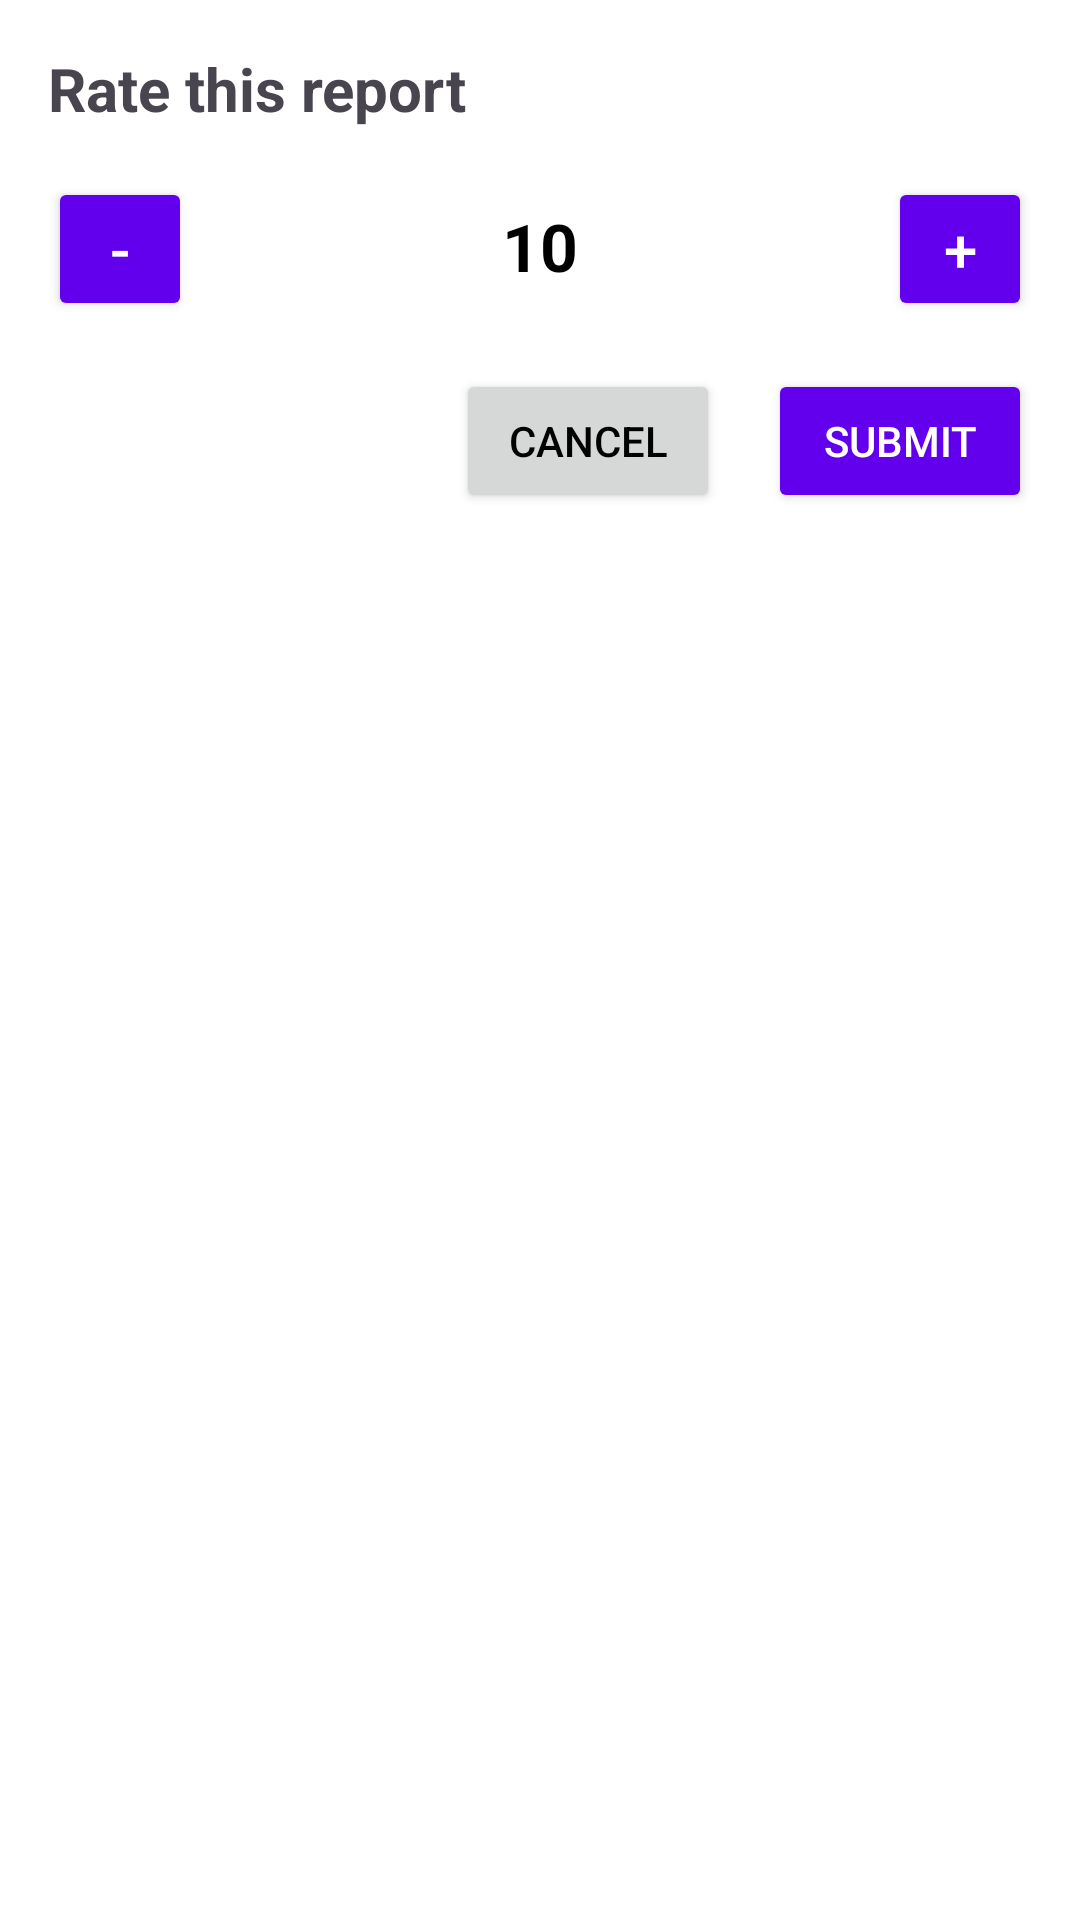

Layout XML and referenced resources for this Android screen:
<!-- AndroidManifest.xml: application theme Theme.Material3.Light.NoActionBar -->
<!-- res/layout/fragment_rating_dialog.xml -->
<LinearLayout xmlns:android="http://schemas.android.com/apk/res/android"
    android:layout_width="match_parent"
    android:layout_height="wrap_content"
    android:background="@color/cardview_light_background"
    android:orientation="vertical"
    android:padding="16dp">

    <TextView
        android:id="@+id/text_view_title"
        android:layout_width="match_parent"
        android:layout_height="wrap_content"
        android:text="@string/rate_this_report"
        android:textSize="20sp"
        android:textStyle="bold" />

    <LinearLayout
        android:layout_width="match_parent"
        android:layout_height="wrap_content"
        android:layout_marginTop="16dp">

        <Button
            android:id="@+id/button_minus"
            android:layout_width="48dp"
            android:layout_height="48dp"
            android:layout_marginEnd="8dp"
            android:backgroundTint="@color/design_default_color_primary"
            android:text="@string/minus"
            android:textColor="@android:color/white"
            android:textSize="20sp"
            android:padding="0dp" />

        <TextView
            android:id="@+id/text_view_rating"
            android:layout_width="0dp"
            android:layout_height="wrap_content"
            android:layout_weight="1"
            android:gravity="center"
            android:text="10"
            android:textColor="@android:color/black"
            android:textSize="22sp"
            android:textStyle="bold" />

        <Button
            android:id="@+id/button_plus"
            android:layout_width="48dp"
            android:layout_height="48dp"
            android:layout_marginStart="8dp"
            android:backgroundTint="@color/design_default_color_primary"
            android:text="@string/plus"
            android:textColor="@android:color/white"
            android:textSize="20sp"
            android:padding="0dp" />

    </LinearLayout>

    <LinearLayout
        android:layout_width="match_parent"
        android:layout_height="wrap_content"
        android:layout_marginTop="16dp"
        android:gravity="end">

        <Button
            android:id="@+id/button_cancel"
            android:layout_width="wrap_content"
            android:layout_height="wrap_content"
            android:text="@string/cancel"
            android:textColor="@android:color/black" />

        <Button
            android:id="@+id/button_ok"
            android:layout_width="wrap_content"
            android:layout_height="wrap_content"
            android:layout_marginStart="16dp"
            android:backgroundTint="@color/design_default_color_primary"
            android:text="@string/submit"
            android:textColor="@android:color/white" />

    </LinearLayout>

</LinearLayout>
<!-- resources referenced by this layout -->
<resources>
  <string name="cancel">Cancel</string>
  <string name="minus">-</string>
  <string name="plus">+</string>
  <string name="rate_this_report">Rate this report</string>
  <string name="submit">Submit</string>
</resources>
